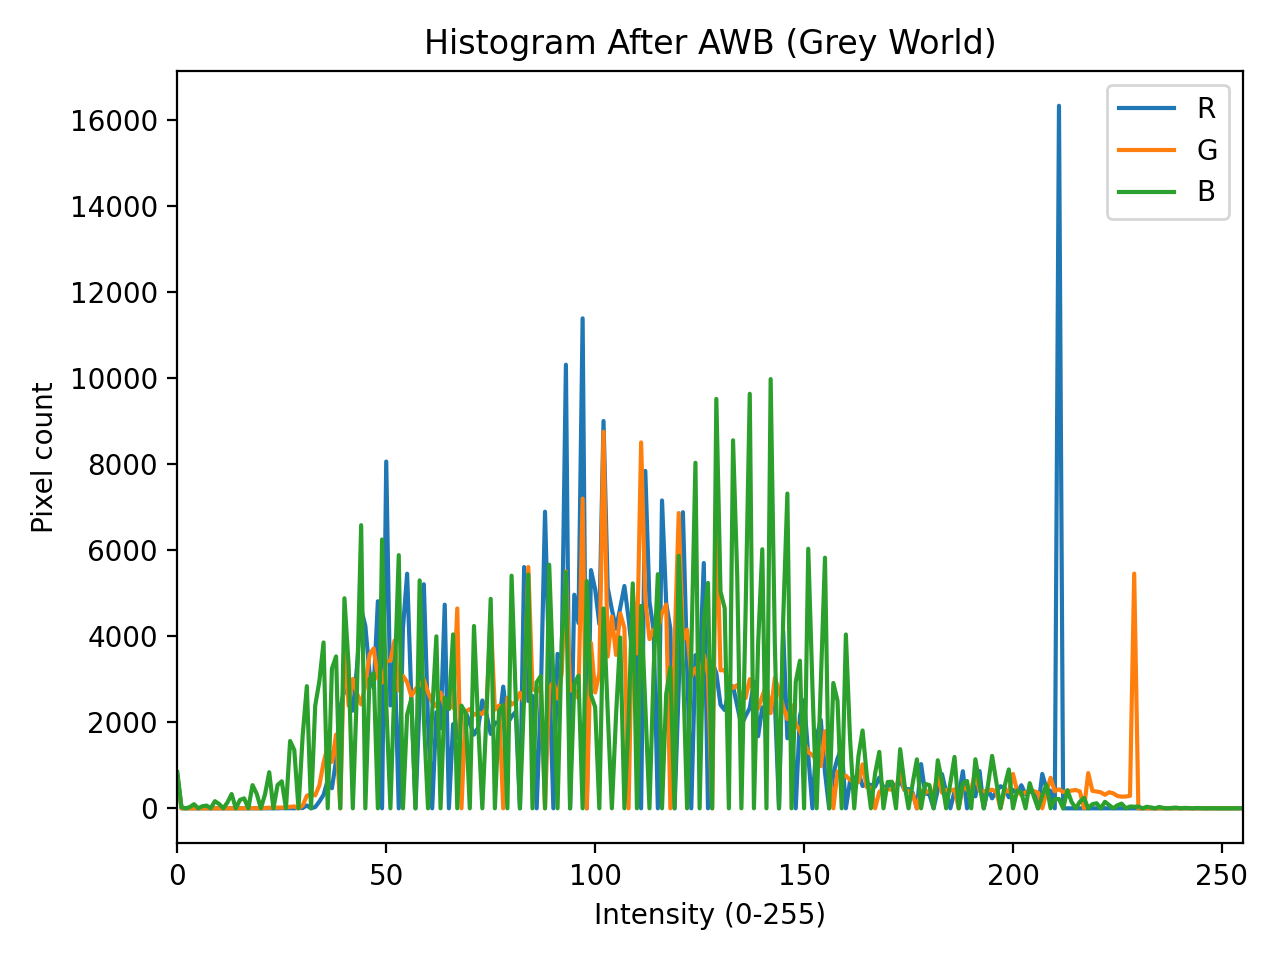

Data behind this chart, as committed beside it:
value, R, G, B
0, 768, 768, 841
1, 0, 0, 25
2, 0, 0, 0
3, 0, 0, 29
4, 0, 0, 96
5, 0, 0, 0
6, 0, 0, 49
7, 0, 0, 63
8, 0, 0, 0
9, 0, 0, 166
10, 0, 0, 101
11, 0, 0, 0
12, 0, 0, 137
13, 0, 1, 332
14, 0, 0, 0
15, 0, 2, 195
16, 0, 2, 231
17, 0, 1, 0
18, 0, 5, 539
19, 0, 0, 339
20, 0, 2, 0
21, 0, 8, 329
22, 1, 15, 839
23, 0, 12, 0
24, 0, 17, 543
25, 4, 18, 627
26, 4, 26, 0
27, 3, 35, 1565
28, 0, 45, 1354
29, 10, 0, 0
30, 6, 65, 1685
31, 67, 291, 2839
32, 0, 331, 0
33, 29, 302, 2383
34, 157, 535, 2957
35, 313, 1059, 3855
36, 652, 1443, 0
37, 466, 1079, 3246
38, 1117, 1714, 3530
39, 2336, 0, 0
40, 2756, 3939, 4882
41, 2654, 2384, 3317
42, 2271, 3007, 0
43, 3287, 2674, 2777
44, 4634, 2416, 6581
45, 4239, 2858, 0
46, 3158, 3573, 3010
47, 2790, 3716, 3139
48, 4813, 3023, 0
49, 0, 2923, 6249
50, 8060, 3417, 2447
51, 2392, 3434, 0
52, 3534, 3902, 2972
53, 0, 2738, 5885
54, 4180, 3083, 0
55, 5453, 2934, 2181
56, 2584, 2607, 2541
57, 0, 2769, 0
58, 2549, 2869, 5298
59, 5208, 2993, 2083
... 196 more rows
